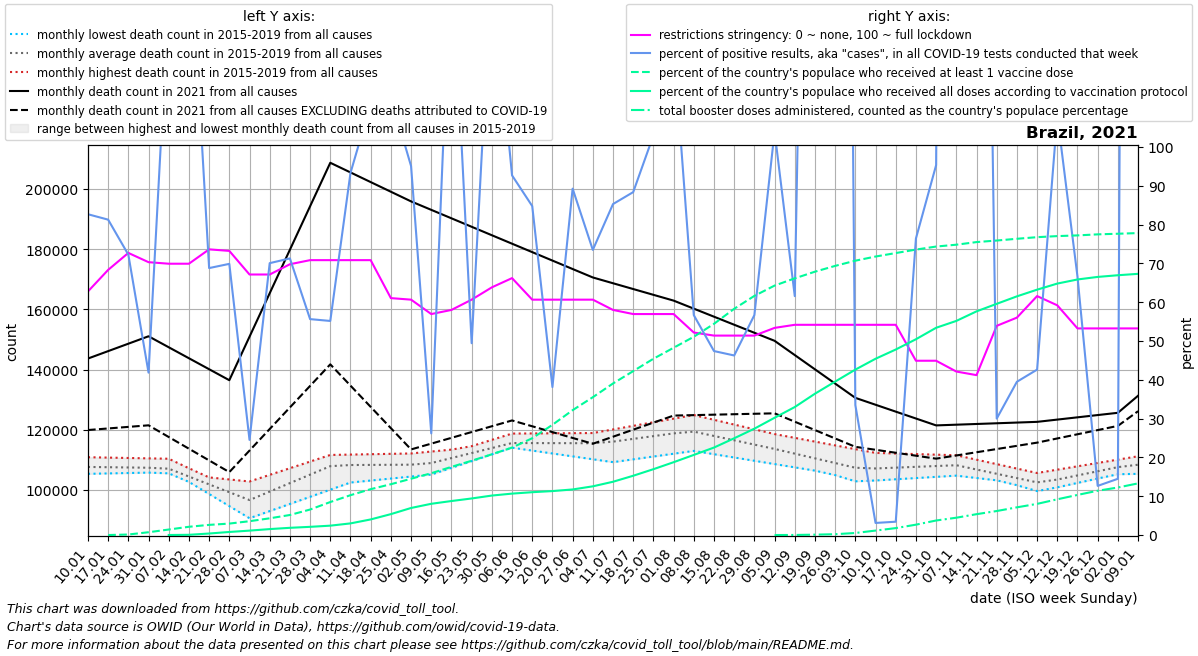

The table this chart was drawn from, first rows:
date, location, time_unit, time, deaths_2010_all_ages, deaths_2011_all_ages, deaths_2012_all_ages, deaths_2013_all_ages, deaths_2014_all_ages, deaths_2015_all_ages, deaths_2016_all_ages, deaths_2017_all_ages, deaths_2018_all_ages, deaths_2019_all_ages, deaths_2020_all_ages, deaths_2021_all_ages, deaths_2022_all_ages, new_deaths, new_cases_smoothed, new_tests_smoothed, positive_test_percent, stringency_index, people_vaccinated, people_fully_vaccinated
2021-01-10, Brazil, monthly, 1, , , , , , , 106600, 105361, 107744, 110878, 111193, 143656, 131299, 23747, 300199, 362081, 82.66, 62.76, , 
2021-01-17, Brazil, monthly, 2, , , , , , , 106466, 105496, 107518, 110752, 111744, 146121, 136966, 25690, 378042, 468725, 81.26, 68.32, 112.0, 
2021-01-24, Brazil, monthly, 3, , , , , , , 106332, 105630, 107291, 110626, 112294, 148586, 142632, 27633, 370673, 515576, 72.24, 72.69, 280521, 
2021-01-31, Brazil, monthly, 4, , , , , , , 106199, 105765, 107065, 110499, 112844, 151052, 148299, 29576, 359982, 1508700, 41.84, 70.31, 1541801, 
2021-02-07, Brazil, monthly, 5, , , , , , 106695, 105523, 105899, 106838, 110373, 113395, 147404, 153966, 29815, 336552, 1068571, 138.9, 69.91, 3029224, 15776
2021-02-14, Brazil, monthly, 6, , , , , , 102674, 104847, 103695, 103877, 107214, 111650, 143756, , 30054, 318047, 353432, 159, 69.91, 4547739, 123638
2021-02-21, Brazil, monthly, 7, , , , , , 98654, 104170, 101490, 100916, 104055, 109904, 140107, , 30292, 321676, 474690, 68.79, 73.61, 5600726, 831794
2021-02-28, Brazil, monthly, 8, , , , , , 94633, 103494, 99286, 97955, 100896, 108159, 136459, , 30531, 358918, 516253, 69.87, 73.21, 6309493, 1686298
2021-03-07, Brazil, monthly, 9, , , , , , 90612, 102818, 97082, 94994, 97737, 106414, 150904, , 37817, 412501, 2142293, 24.51, 67.13, 7624018, 2430671
2021-03-14, Brazil, monthly, 10, , , , , , 92984, 105021, 100024, 98593, 100690, 109168, 165350, , 45102, 482747, 887847, 70.06, 67.13, 9216735, 3274125
2021-03-21, Brazil, monthly, 11, , , , , , 95356, 107224, 102966, 102192, 103643, 111922, 179795, , 52388, 497899, 708802, 71.28, 69.77, 11048459, 3978121
2021-03-28, Brazil, monthly, 12, , , , , , 97729, 109428, 105908, 105791, 106596, 114677, 194241, , 59673, 533174, 1829188, 55.63, 70.83, 14056705, 4518103
2021-04-04, Brazil, monthly, 13, , , , , , 100101, 111631, 108850, 109390, 109549, 117431, 208686, , 66959, 500610, 2099817, 55.16, 70.83, 18192676, 5164244
2021-04-11, Brazil, monthly, 14, , , , , , 102473, 111755, 108403, 109082, 109713, 120185, 205479, , 70817, 462745, 497676, 93.3, 70.83, 21968984, 6413674
2021-04-18, Brazil, monthly, 15, , , , , , 103133, 111879, 107956, 108774, 109877, 121620, 202272, , 74676, 472692, 432473, 111.1, 70.83, 25280567, 8597549
2021-04-25, Brazil, monthly, 16, , , , , , 103794, 112003, 107510, 108465, 110042, 123054, 199064, , 78534, 425965, 380625, 112.9, 61.05, 28014682, 11524432
2021-05-02, Brazil, monthly, 17, , , , , , 104454, 112127, 107063, 108157, 110206, 124488, 195857, , 82392, 409631, 741509, 95.08, 60.65, 31040331, 14916668
2021-05-09, Brazil, monthly, 18, , , , , , 105114, 112765, 108605, 107849, 110370, 125923, 193047, , 77656, 419913, 2516185, 26.19, 56.94, 34083295, 17224515
2021-05-16, Brazil, monthly, 19, , , , , , 107346, 113402, 110147, 109654, 112462, 133669, 190236, , 72921, 433394, 304874, 152.2, 58.0, 37585150, 18747778
2021-05-23, Brazil, monthly, 20, , , , , , 109578, 114040, 111690, 111458, 114554, 141416, 187426, , 68185, 453364, 1711213, 49.43, 60.65, 40959591, 20160437
2021-05-30, Brazil, monthly, 21, , , , , , 111810, 114677, 113232, 113263, 116645, 149162, 184615, , 63450, 440466, 537820, 146.7, 63.82, 44526281, 21765908
2021-06-06, Brazil, monthly, 22, , , , , , 114042, 115315, 114774, 115068, 118737, 156908, 181805, , 58714, 440037, 479626, 92.68, 66.2, 48225014, 22837079
2021-06-13, Brazil, monthly, 23, , , , , , 113082, 115790, 114662, 115543, 118780, 154103, 179001, , 57846, 438259, 545023, 84.76, 60.65, 53374879, 23618090
2021-06-20, Brazil, monthly, 24, , , , , , 112121, 116266, 114549, 116018, 118824, 151299, 176197, , 56979, 497469, 1696218, 38.13, 60.65, 60766844, 24230261
2021-06-27, Brazil, monthly, 25, , , , , , 111161, 116741, 114436, 116492, 118868, 148494, 173393, , 56112, 523424, 1092244, 89.25, 60.65, 68841981, 25130976
2021-07-04, Brazil, monthly, 26, , , , , , 110200, 117216, 114324, 116967, 118911, 145690, 170589, , 55244, 389770, 655039, 73.47, 60.65, 75994274, 26853447
2021-07-11, Brazil, monthly, 27, , , , , , 109240, 117450, 115981, 117509, 120106, 142885, 168667, , 50980, 336453, 534028, 85.28, 58.0, 83563958, 29375109
2021-07-18, Brazil, monthly, 28, , , , , , 110174, 117684, 117638, 118050, 121301, 144056, 166744, , 46716, 295630, 339439, 88.36, 56.94, 90378232, 32685856
2021-07-25, Brazil, monthly, 29, , , , , , 111108, 117917, 119296, 118592, 122495, 145228, 164822, , 42452, 289750, 283983, 103, 56.94, 97191020, 36304486
2021-08-01, Brazil, monthly, 30, , , , , , 112041, 118151, 120953, 119133, 123690, 146400, 162900, , 38188, 289136, 235278, 126.4, 56.94, 103257630, 40151460
2021-08-08, Brazil, monthly, 31, , , , , , 112975, 116745, 122610, 119675, 124885, 147571, 160229, , 35368, 232774, 423162, 56.66, 52.18, 109318297, 44168903
2021-08-15, Brazil, monthly, 32, , , , , , 111882, 115339, 120632, 118548, 123306, 146733, 157559, , 32548, 213901, 453489, 47.4, 51.39, 116457368, 48235014
2021-08-22, Brazil, monthly, 33, , , , , , 110789, 113932, 118654, 117422, 121726, 145896, 154888, , 29728, 206931, 493669, 46.27, 51.39, 124745947, 53349345
2021-08-29, Brazil, monthly, 34, , , , , , 109696, 112526, 116676, 116296, 120147, 145058, 152218, , 26908, 184138, 345508, 56.67, 51.39, 131861544, 58640662
2021-09-05, Brazil, monthly, 35, , , , , , 108603, 111120, 114698, 115169, 118568, 144221, 149547, , 24088, 155644, 185320, 104, 53.38, 137538937, 64654279
2021-09-12, Brazil, monthly, 36, , , , , , 107510, 109058, 112858, 113601, 117317, 143383, 144809, , 22133, 124457, 209214, 61.56, 54.17, 141536443, 70575681
2021-09-19, Brazil, monthly, 37, , , , , , 106420, 106996, 111017, 112033, 116066, 139780, 140071, , 20178, 113584, 67156, 343.7, 54.17, 145208357, 77922927
2021-09-26, Brazil, monthly, 38, , , , , , 105331, 104935, 109176, 110465, 114814, 136178, 135333, , 18223, 122185, 41810, 618.8, 54.17, 148402862, 84610138
2021-10-03, Brazil, monthly, 39, , , , , , 104242, 102873, 107336, 108897, 113563, 132575, 130596, , 16268, 111352, 940514, 33.48, 54.17, 151271778, 91212800
2021-10-10, Brazil, monthly, 40, , , , , , 103152, 103793, 107802, 108651, 112312, 128972, 128308, , 14964, 109131, 3548156, 3.113, 54.17, 153563022, 97197055
2021-10-17, Brazil, monthly, 41, , , , , , 103553, 104713, 108268, 108405, 112117, 129352, 126021, , 13659, 80884, 2648721, 3.43, 54.17, 155478495, 102287132
2021-10-24, Brazil, monthly, 42, , , , , , 103954, 105632, 108734, 108158, 111922, 129732, 123734, , 12354, 81794, 172809, 76.42, 44.91, 157389371, 107960215
2021-10-31, Brazil, monthly, 43, , , , , , 104355, 106552, 109200, 107912, 111727, 130113, 121447, , 11050, 82194, 87256, 95.31, 44.91, 159069041, 114281430
2021-11-07, Brazil, monthly, 44, , , , , , 104756, 107472, 109666, 107666, 111532, 130493, 121683, , 10221, 70806, 21751, 980.9, 42.13, 160087653, 118062651
2021-11-14, Brazil, monthly, 45, , , , , , 103979, 105510, 107847, 106582, 110058, 129260, 121918, , 9391, 77571, 93428, 375.4, 41.2, 161531558, 123323709
2021-11-21, Brazil, monthly, 46, , , , , , 103203, 103548, 106028, 105497, 108584, 128026, 122154, , 8562, 63971, 213255, 30, 53.9, 162387470, 127487575
2021-11-28, Brazil, monthly, 47, , , , , , 102426, 101587, 104209, 104412, 107109, 126793, 122389, , 7732, 64988, 167432, 39.49, 56.02, 163352056, 131606626
2021-12-05, Brazil, monthly, 48, , , , , , 101650, 99625, 102390, 103328, 105635, 125559, 122624, , 6903, 61959, 149852, 42.62, 61.57, 164239134, 135296662
2021-12-12, Brazil, monthly, 49, , , , , , 100873, 101026, 103785, 104838, 106747, 124326, 123376, , 6264, 56444, 54467, 108.1, 59.19, 164828450, 138652458
2021-12-19, Brazil, monthly, 50, , , , , , 102338, 102426, 105180, 106348, 107858, 128542, 124128, , 5626, 30434, 45717, 66.57, 53.24, 165214184, 140912604
2021-12-26, Brazil, monthly, 51, , , , , , 103803, 103826, 106576, 107858, 108970, 132758, 124880, , 4988, 22726, 220584, 12.66, 53.24, 165789448, 142326084
2022-01-02, Brazil, monthly, 52, , , , , , 105268, 105227, 107971, 109368, 110081, 136974, 125632, , 4349, 46658, 330738, 14.49, 53.24, 166134975, 143250069
2022-01-09, Brazil, monthly, 1, , , , , , 106733, 105361, 107744, 110878, 111193, 141190, 131299, , 5130, 129892, 78759, 1016, 53.24, 166497618, 144018589
